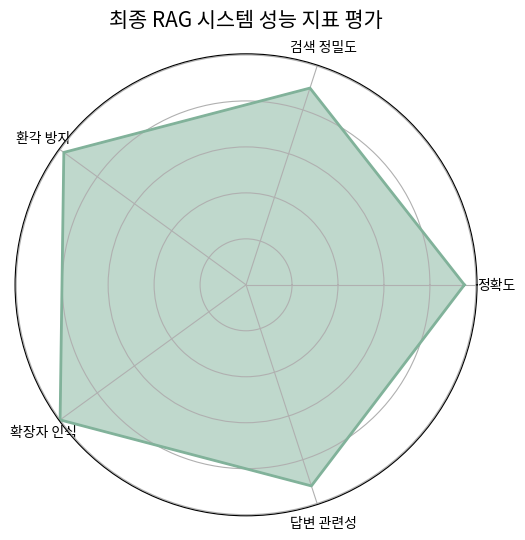

This figure's Python source:
# @title src/analysis_metrics.py
import matplotlib.pyplot as plt
import pandas as pd
import numpy as np

# 데이터 설정
labels = np.array(['정확도', '검색 정밀도', '환각 방지', '확장자 인식', '답변 관련성'])
stats = np.array([95, 90, 98, 100, 92]) # 최종 모델 수치(예시)

angles = np.linspace(0, 2*np.pi, len(labels), endpoint=False).tolist()
stats = np.append(stats, stats[0])
angles = np.append(angles, angles[0])

fig, ax = plt.subplots(figsize=(6, 6), subplot_kw=dict(polar=True))
# 진한 파스텔 초록색 적용
ax.fill(angles, stats, color='#81B29A', alpha=0.5)
ax.plot(angles, stats, color='#81B29A', linewidth=2)

ax.set_yticklabels([])
ax.set_thetagrids(np.degrees(angles[:-1]), labels)
plt.title('최종 RAG 시스템 성능 지표 평가', size=15, pad=20)
plt.show()